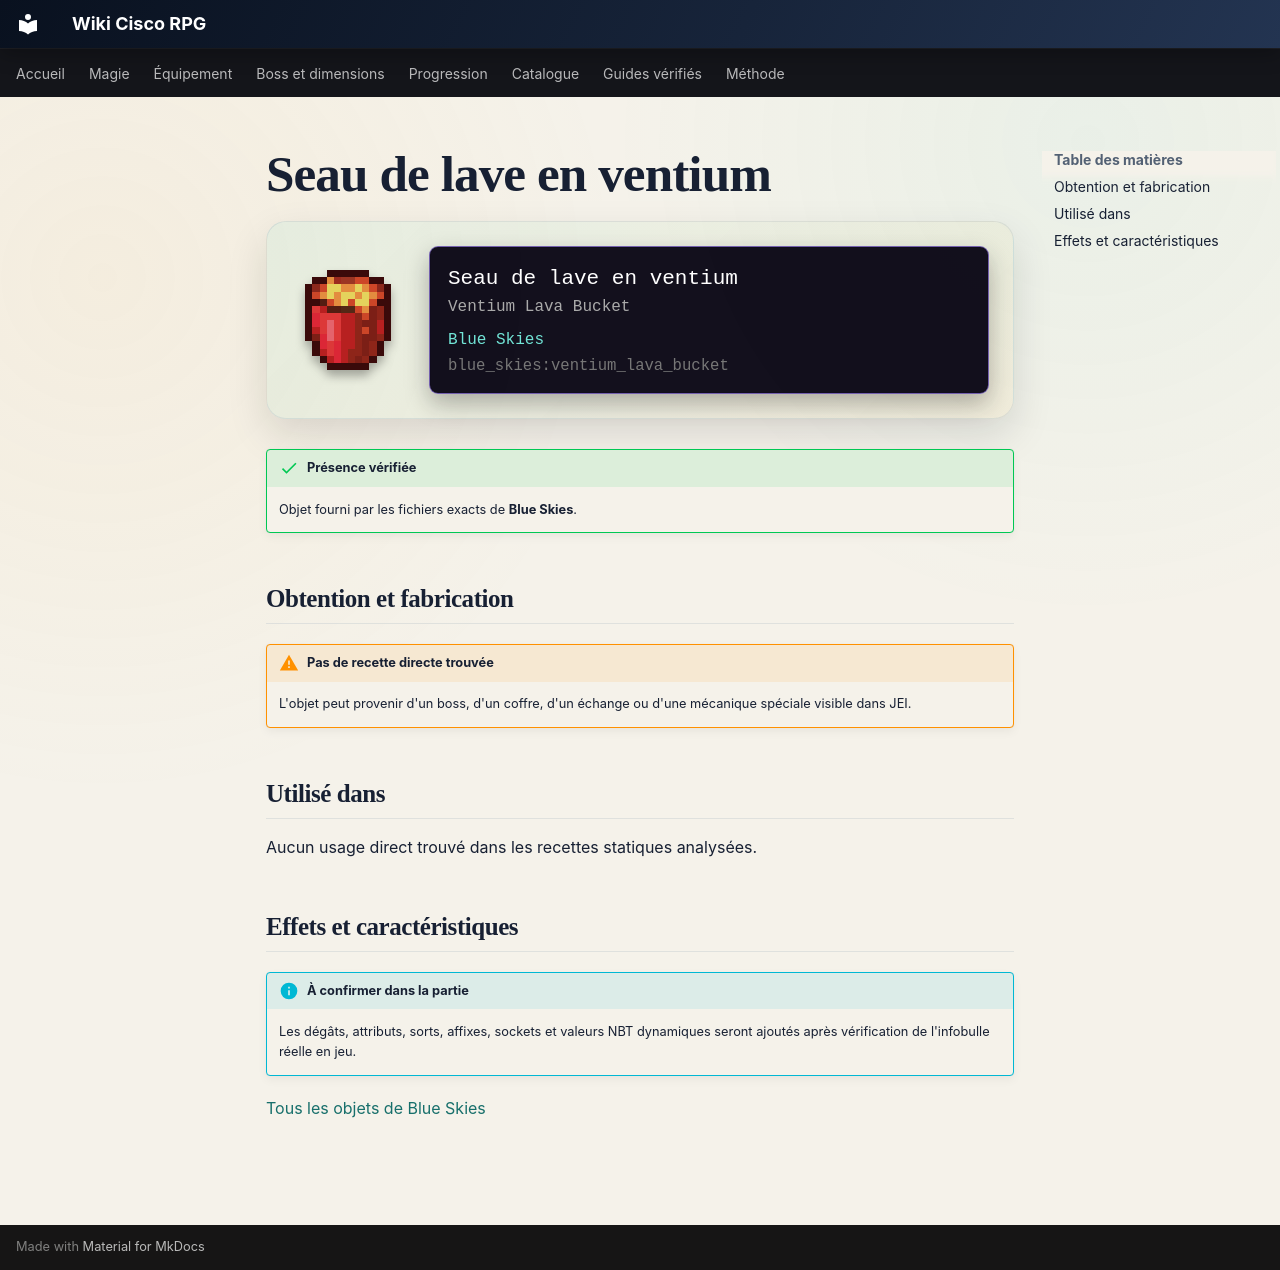

repository: Kloups-Dev/wiki-cisco-rpg · page: catalogue/objets/blue_skies/ventium_lava_bucket/index.html · generator: mkdocs

# Seau de lave en ventium

<div class="mc-item-showcase">
<img class="mc-item-icon" src="../../../../assets/generated/items/blue_skies/ventium_lava_bucket.png" alt="Seau de lave en ventium">
<div class="mc-tooltip-card">
<div class="mc-tooltip-card__name">Seau de lave en ventium</div>
<div class="mc-tooltip-card__alias">Ventium Lava Bucket</div>
<div class="mc-tooltip-card__mod">Blue Skies</div>
<div class="mc-tooltip-card__id">blue_skies:ventium_lava_bucket</div>
</div>
</div>

!!! success "Présence vérifiée"
    Objet fourni par les fichiers exacts de **Blue Skies**.

## Obtention et fabrication

!!! warning "Pas de recette directe trouvée"
    L'objet peut provenir d'un boss, d'un coffre, d'un échange ou d'une mécanique spéciale visible dans JEI.

## Utilisé dans

Aucun usage direct trouvé dans les recettes statiques analysées.

## Effets et caractéristiques

!!! info "À confirmer dans la partie"
    Les dégâts, attributs, sorts, affixes, sockets et valeurs NBT dynamiques seront ajoutés après vérification de l'infobulle réelle en jeu.

[Tous les objets de Blue Skies](../../../contenu/blue-skies.md)
